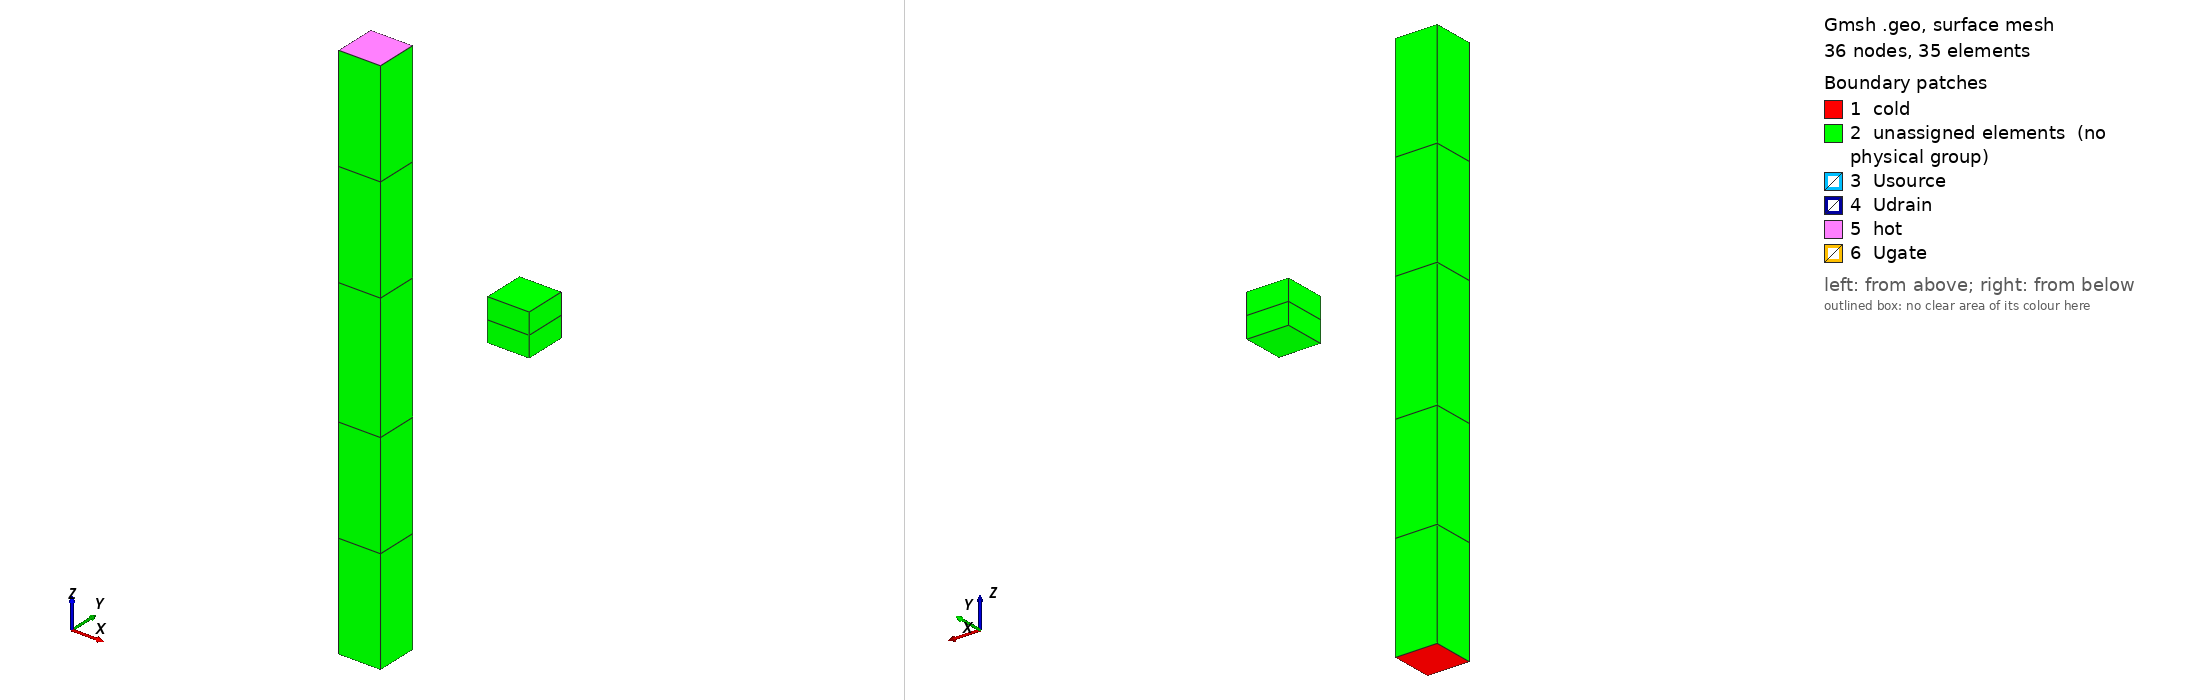

Gmsh geometry script, surface-meshed: 36 nodes, 35 surface elements. Boundary patches (legend numbers): 1 cold, 2 unassigned elements (no physical group), 3 Usource, 4 Udrain, 5 hot, 6 Ugate. Left view from above one corner, right view from below the opposite corner. Legend entries are the model's physical surfaces; 'unassigned elements' are surfaces in no physical group. The drawing asked Gmsh for element sizes between 1% and 20% of the model's largest extent; the script's own settings can give other sizes.

=== wire-trans.geo (drawn) ===
/* Trench heater micro region, finger  in center of multiple std cells
 * S7
 *
 * Author: Sebastian Eiser
 * Date: Jan. 2013
 * Use: This file assembles building blocks of the s7 trench poly heater of Mischa (cf. Exmon5/ Polyheater04)
 */

elxy = 2;
elzWire = 2; // Layers in wire
elzCh = 1; // Layers in channel


General.Terminal=1;
Mesh.RecombineAll = 1;
Mesh.RecombinationAlgorithm=1; // Blossom
Mesh.Algorithm=8; // delquad mesher (better Blossom results)

Point(1) = {0, 0, 0, 9.4};
Point(2) = {0, 1, 0, 9.6};
Point(3) = {1, 1, 0, 9.3};
Point(4) = {1, 0, 0, 9.7};
Line(1) = {2, 3};
Line(2) = {3, 4};
Line(3) = {4, 1};
Line(4) = {1, 2};
Transfinite Line {2, 1, 4, 3} = elxy Using Progression 1;
//Transfinite Line {1,2,3,4} = 2;
Line Loop(5) = {1, 2, 3, 4};
Plane Surface(6) = {5};

Extrude {0, 0, 5}{
  Surface{6};
  Layers{elzWire};
  Recombine;
}
Extrude {0,0,3} {
  Surface{28};
  Layers{elzCh};
  Recombine;
}
Extrude {0, 0, 5} {
  Surface{50};
  Layers{elzWire};
  Recombine;
}
Physical Surface("hot") = {72};
Physical Surface("cold") = {6};
Physical Surface("Usource") = {28};
Physical Surface("Udrain") = {50};
Physical Volume("vWire1") = {1};
Physical Volume("vChannel") = {2};
Physical Volume("vWire2") = {3};

Point(299) = {2, 2, 6.5, 0.4};
Point(300) = {3, 2, 6.5, 0.4};
Point(301) = {2, 3, 6.5, 0.4};
Point(302) = {3, 3, 6.5, 0.4};
Line(73) = {299, 301};
Line(74) = {301, 302};
Line(75) = {302, 300};
Line(76) = {299, 300};
Transfinite Line {73,74,75,76} = 2 Using Progression 1;
Line Loop(77) = {75, -76, 73, 74};
Plane Surface(78) = {77};
Extrude {0, 0, .5} {
  Surface{78};
  Layers{1};
  Recombine;
}
Extrude {0, 0, .5} {
  Surface{100};
  Layers{1};
  Recombine;
}
Physical Surface("Ugate") =  {100};
Physical Volume("vGate") = {4,5};
